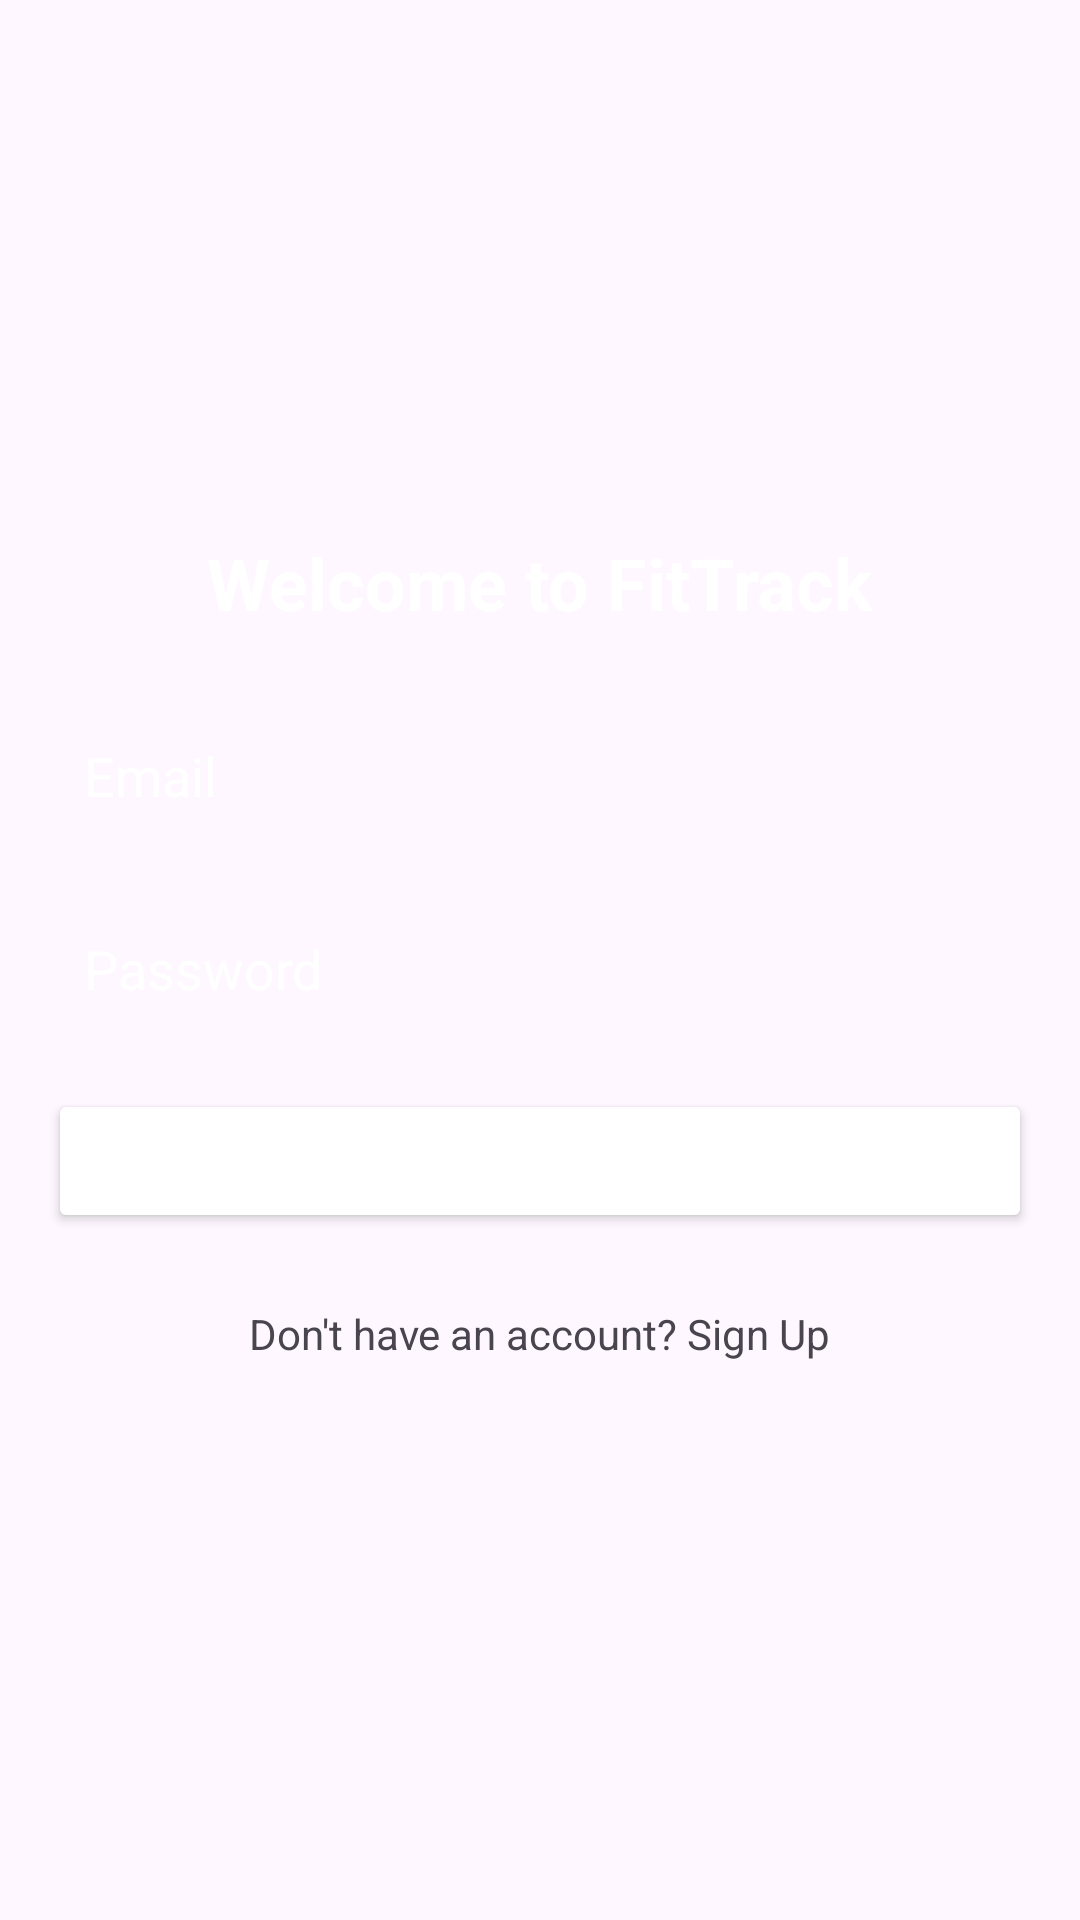

The Android layout XML behind this screen, and the referenced resources:
<!-- AndroidManifest.xml: application theme Theme.FitTrack -->
<!-- res/layout/activity_login.xml -->
<?xml version="1.0" encoding="utf-8"?>
<LinearLayout xmlns:android="http://schemas.android.com/apk/res/android"
    xmlns:tools="http://schemas.android.com/tools"
    android:layout_width="match_parent"
    android:layout_height="match_parent"
    android:background="@color/mainColor"
    android:gravity="center"
    android:orientation="vertical"
    android:padding="16dp"
    tools:background="@color/mainColor">

    <TextView
        android:id="@+id/tvWelcome"
        android:layout_width="wrap_content"
        android:layout_height="wrap_content"
        android:layout_marginBottom="24dp"
        android:text="Welcome to FitTrack"
        android:textColor="@color/white"
        android:textSize="24sp"
        android:textStyle="bold" />

    <EditText
        android:id="@+id/etEmail"
        android:layout_width="match_parent"
        android:layout_height="wrap_content"
        android:layout_marginBottom="16dp"
        android:background="@color/mainColor"
        android:hint="Email"
        android:inputType="textEmailAddress"
        android:padding="12dp"
        android:textColorHint="@color/white" />

    <EditText
        android:id="@+id/etPassword"
        android:layout_width="match_parent"
        android:layout_height="wrap_content"
        android:layout_marginBottom="16dp"
        android:background="@color/mainColor"
        android:hint="Password"
        android:inputType="textPassword"
        android:padding="12dp"
        android:textColorHint="@color/white" />

    <Button
        android:id="@+id/btnLogin"
        android:layout_width="match_parent"
        android:layout_height="wrap_content"
        android:layout_marginBottom="16dp"
        android:backgroundTint="@color/orange"
        android:text="Login"
        android:textColor="@color/white" />

    <TextView
        android:id="@+id/tvSignUp"
        android:layout_width="wrap_content"
        android:layout_height="wrap_content"
        android:layout_gravity="center"
        android:padding="8dp"
        android:text="Don't have an account? Sign Up"
        android:textColor="@color/orange" />
</LinearLayout>
<!-- resources referenced by this layout -->
<resources>
  <style name="Theme.FitTrack" parent="Base.Theme.FitTrack" />
  <style name="Base.Theme.FitTrack" parent="Theme.Material3.DayNight.NoActionBar">
          
          
      </style>
  <!-- not gathered from this repository: default colours our renderer supplied (Android Studio template values) -->
  <color name="white">#FFFFFFFF</color>
</resources>
